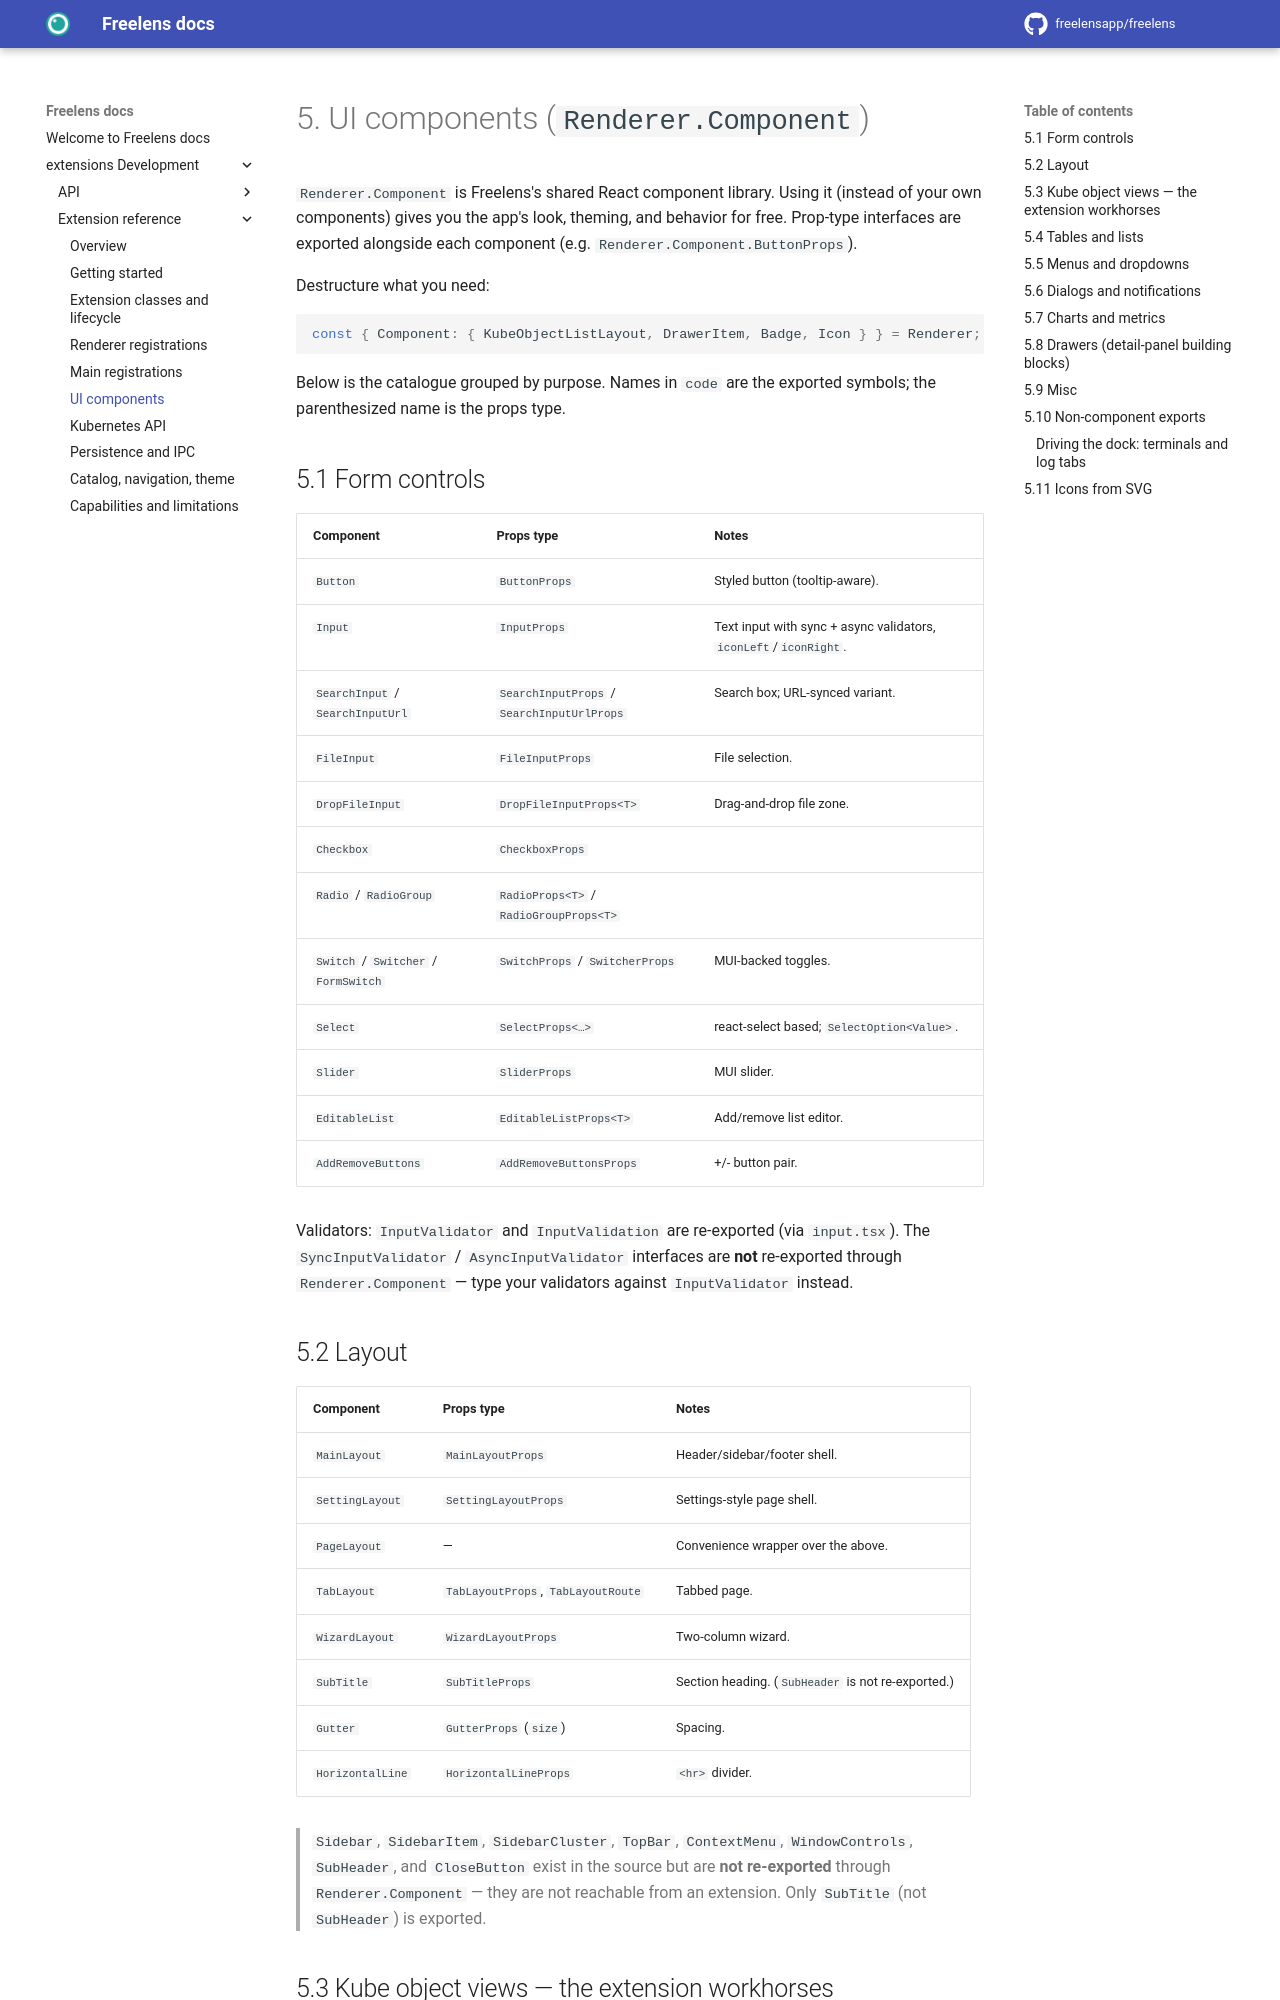

repository: freelensapp/docs · page: extensions/reference/05-ui-components/index.html · generator: mkdocs

<!--
Copyright (c) Freelens Authors. All rights reserved.
Licensed under MIT License. See LICENSE in root directory for more information.
-->

# 5. UI components (`Renderer.Component`)

`Renderer.Component` is Freelens's shared React component library. Using it
(instead of your own components) gives you the app's look, theming, and
behavior for free. Prop-type interfaces are exported alongside each component
(e.g. `Renderer.Component.ButtonProps`).

Destructure what you need:

```tsx
const { Component: { KubeObjectListLayout, DrawerItem, Badge, Icon } } = Renderer;
```

Below is the catalogue grouped by purpose. Names in `code` are the exported
symbols; the parenthesized name is the props type.

## 5.1 Form controls

| Component            | Props type                | Notes |
| -------------------- | ------------------------- | ----- |
| `Button`             | `ButtonProps`             | Styled button (tooltip-aware). |
| `Input`              | `InputProps`              | Text input with sync + async validators, `iconLeft`/`iconRight`. |
| `SearchInput` / `SearchInputUrl` | `SearchInputProps` / `SearchInputUrlProps` | Search box; URL-synced variant. |
| `FileInput`          | `FileInputProps`          | File selection. |
| `DropFileInput`      | `DropFileInputProps<T>`   | Drag-and-drop file zone. |
| `Checkbox`           | `CheckboxProps`           | |
| `Radio` / `RadioGroup` | `RadioProps<T>` / `RadioGroupProps<T>` | |
| `Switch` / `Switcher` / `FormSwitch` | `SwitchProps` / `SwitcherProps` | MUI-backed toggles. |
| `Select`             | `SelectProps<…>`          | react-select based; `SelectOption<Value>`. |
| `Slider`             | `SliderProps`             | MUI slider. |
| `EditableList`       | `EditableListProps<T>`    | Add/remove list editor. |
| `AddRemoveButtons`   | `AddRemoveButtonsProps`   | +/- button pair. |

Validators: `InputValidator` and `InputValidation` are re-exported (via
`input.tsx`). The `SyncInputValidator` / `AsyncInputValidator` interfaces are
**not** re-exported through `Renderer.Component` — type your validators against
`InputValidator` instead.

## 5.2 Layout

| Component            | Props type                | Notes |
| -------------------- | ------------------------- | ----- |
| `MainLayout`         | `MainLayoutProps`         | Header/sidebar/footer shell. |
| `SettingLayout`      | `SettingLayoutProps`      | Settings-style page shell. |
| `PageLayout`         | —                         | Convenience wrapper over the above. |
| `TabLayout`          | `TabLayoutProps`, `TabLayoutRoute` | Tabbed page. |
| `WizardLayout`       | `WizardLayoutProps`       | Two-column wizard. |
| `SubTitle`           | `SubTitleProps`           | Section heading. (`SubHeader` is not re-exported.) |
| `Gutter`             | `GutterProps` (`size`)    | Spacing. |
| `HorizontalLine`     | `HorizontalLineProps`     | `<hr>` divider. |

> `Sidebar`, `SidebarItem`, `SidebarCluster`, `TopBar`, `ContextMenu`,
> `WindowControls`, `SubHeader`, and `CloseButton` exist in the source but are
> **not re-exported** through `Renderer.Component` — they are not reachable
> from an extension. Only `SubTitle` (not `SubHeader`) is exported.
